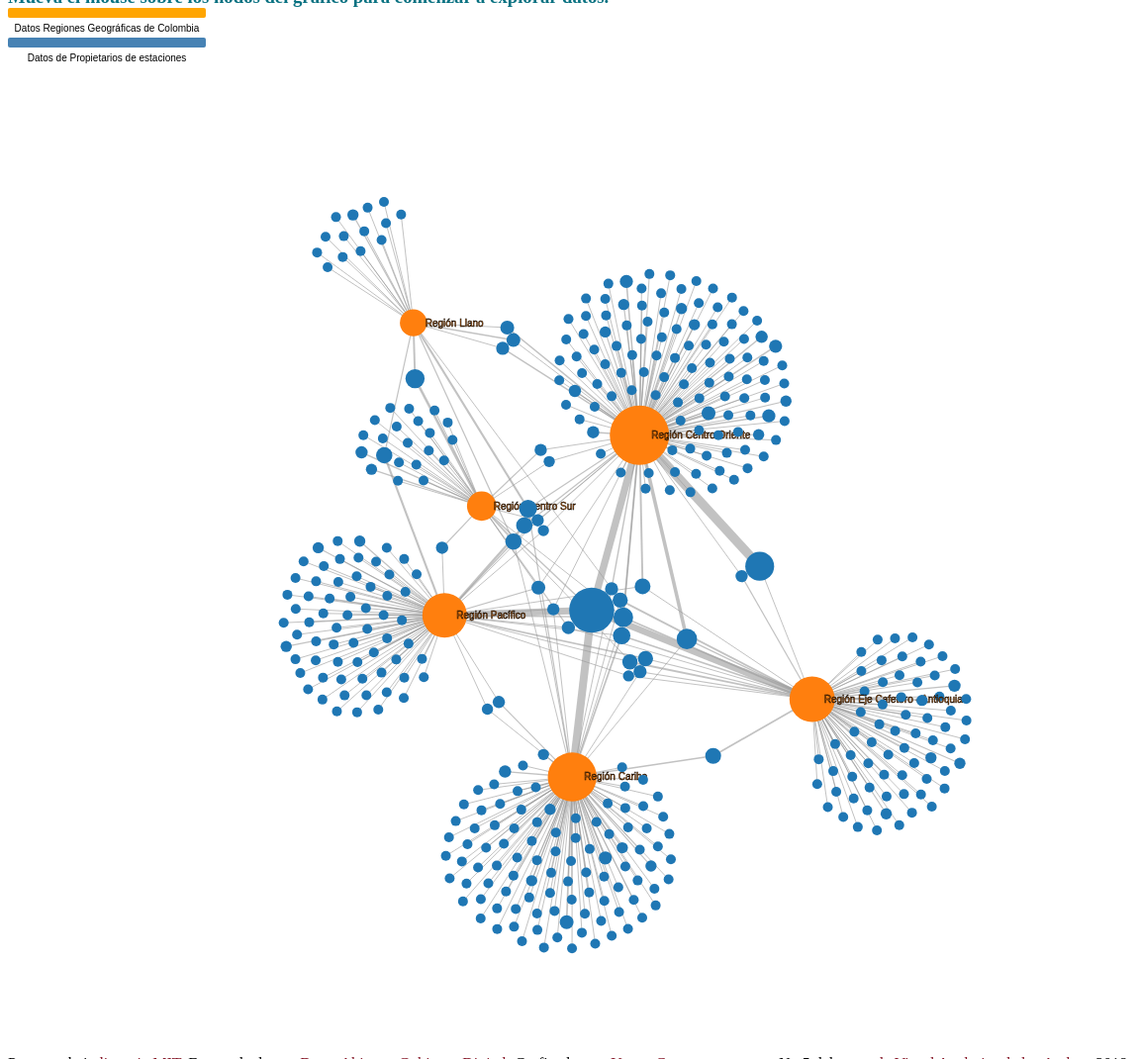
D3 v5 page, settled after 480 driven frames (8 s of simulated time); the page loaded 1 data file(s).


// ── app.js
// dimensions
var svg = d3.select("svg#grafico"),
    width = +svg.attr("width"),
    height = +svg.attr("height");
//scales
var color = d3.scaleOrdinal(d3.schemeCategory10);
var thickness = d3.scaleLinear().domain([1, 50]).range([1,10]);
var ratio = d3.scaleSqrt().domain([1, 265]).range([5, 30]);
//create a simulation
var simulation = d3.forceSimulation()
    .force("link", d3.forceLink().id(function(d) { return d.id; }).strength(0.5))
    .force("collide", d3.forceCollide().radius( function(d) { return ratio(d.TOTALESTACIONES); }).strength(1))
    .force("charge", d3.forceManyBody().strength(-50))
    .force("center", d3.forceCenter(width / 2, height / 2));
    
// load the graph
d3.json("NRegionPropietario.json").then(function(graph) {
      // add the line links to our graphic
  var thelink = svg.selectAll(".links")
    .data(graph.edges)
    .enter()
    .append("g")
	.attr("class", "links");

   var link =  thelink.append("line")
   			.attr("stroke-width", function(d) { return thickness(d.ESTACIONES); });

   var textlink = thelink.append("text")
        .attr("class", "label-link")
        .text( "" )
        .style("stroke", "black")
        .style("stroke-width", 0.5)
        .style("fill", "black");

    // add the nodes to the graphic
  var node = svg.selectAll(".nodes")
    .data(graph.nodes)
    .enter().append('g');

    // add a circle to represent the node
    node.append("circle")
      .attr("class", "nodes")
      .attr("r", function(d) { return ratio(d.TOTALESTACIONES); })
      .attr("fill", function(d) { return color(d.tiponodo); })
      .on("mouseover", mouseOver(.2))
      .on("mouseout", mouseOut)
      .call(d3.drag()
          .on("start", dragstarted)
          .on("drag", dragged)
          .on("end", dragended));

    // add a label to each Region node
      node.append("text")
        .attr("class", "labelnode")
        .attr("dx", 12)
        .attr("dy", ".35em")
        .text( function(d) {  
            if (d.tiponodo == "Departamento" ){return d.nodo;} 
            else {return ""} })
        .style("stroke", "black")
        .style("stroke-width", 0.5)
        .style("fill", function(d) {
            return  color(d.tiponodo);
        });
    // hover text for the node
  node.append("title")
     .text(function(d) { return d.nodo + "\r Total de estaciones: " + d.TOTALESTACIONES; });
    // add the nodes to the simulation and
    // tell it what to do on each tick
  simulation
      .nodes(graph.nodes)
      .on("tick", ticked);
    // add the links to the simulation
  simulation
      .force("link")
      .links(graph.edges);
    // on each tick, update node and link positions
  function ticked() {
  	textlink
  	  .attr("x", function(d) { return d.target.x; })
      .attr("y", function(d) { return d.target.y; })
      .attr('text-anchor', 'middle')
      .attr("dx", 50)
      .attr("dy", ".35em");
    link
        .attr("x1", function(d) { return d.source.x; })
        .attr("y1", function(d) { return d.source.y; })
        .attr("x2", function(d) { return d.target.x; })
        .attr("y2", function(d) { return d.target.y; });
    node
        .attr("transform", function(d) {
          return "translate(" + d.x + "," + d.y + ")";
        })
  } //end ticked function

    // build a dictionary of nodes that are linked
    var linkedByIndex = {};
    graph.edges.forEach( function(d) {
        linkedByIndex[d.source.index + "," + d.target.index] = 1;
    });
// check the dictionary to see if nodes are linked
    function isConnected(a, b) {
        return linkedByIndex[a.index + "," + b.index] || linkedByIndex[b.index + "," + a.index] || a.index == b.index;
    }
 // fade nodes on hover
    function mouseOver(opacity) {
        return function(d) {
            // check all other nodes to see if they're connected
            // to this one. if so, keep the opacity at 1, otherwise
            // fade
            node.style("stroke-opacity", function(o) {
                thisOpacity = isConnected(d, o) ? 1 : opacity;
                return thisOpacity;
            });
            node.style("fill-opacity", function(o) {
                thisOpacity = isConnected(d, o) ? 1 : opacity;
                return thisOpacity;
            });
            // also style link accordingly
            link.style("stroke-opacity", function(o) {
                return o.source === d || o.target === d ? 1 : opacity;
            });
            link.style("stroke", function(o){
                return o.source === d || o.target === d ? o.source.colour : "#ddd";
            });
           svg.selectAll(".labelnode")
              .text(function(o) {
                thislabel = isConnected(d, o) ? o.nodo : "";
                return thislabel;
            });
        };
    }
// return opacity nodes on mouse out
    function mouseOut() {
        node.style("stroke-opacity", 1);
        node.style("fill-opacity", 1);
        link.style("stroke-opacity", 1);
        link.style("stroke", "#ddd");
        svg.selectAll(".label-link").text("");
        svg.selectAll(".labelnode").text( function(d) {  if (d.tiponodo == "Departamento" ){return d.nodo;} 
            else {return ""} });
    }

}); //end D3 json

function dragstarted(d) {
  if (!d3.event.active) simulation.alphaTarget(0.3).restart();
  d.fx = d.x;
  d.fy = d.y;
}//end dragstarted function

function dragged(d) {
  d.fx = d3.event.x;
  d.fy = d3.event.y;
}//end dragged function

function dragended(d) {
  if (!d3.event.active) simulation.alphaTarget(0);
  d.fx = null;
  d.fy = null;
}//end dragended function

### data: NRegionPropietario.json
{
 "nodes": [
  {
   "id": 414,
   "nodo": "ZENCAR OCCIDENTE SA  JORGE CARRILLO REPR…",
   "tiponodo": "Propietario",
   "TOTALESTACIONES": 1
  },
  {
   "id": 413,
   "nodo": "YESID HERNANDEZ QUINTERO",
   "tiponodo": "Propietario",
   "TOTALESTACIONES": 1
  },
  {
   "id": 412,
   "nodo": "YESID GASCA DURAN",
   "tiponodo": "Propietario",
   "TOTALESTACIONES": 1
  },
  {
   "id": 411,
   "nodo": "VIRAMO ASOCIADOS",
   "tiponodo": "Propietario",
   "TOTALESTACIONES": 1
  },
  {
   "id": 410,
   "nodo": "VICTOR MANUEL MALAGON PINZON",
   "tiponodo": "Propietario",
   "TOTALESTACIONES": 1
  },
  {
   "id": 409,
   "nodo": "VICENTE ALFONSO RAMIREZ DUQUE  GAZEL",
   "tiponodo": "Propietario",
   "TOTALESTACIONES": 1
  },
  {
   "id": 408,
   "nodo": "VELASQUEZ Y QUIRAMA CIA LTDA  GAZEL",
   "tiponodo": "Propietario",
   "TOTALESTACIONES": 1
  },
  {
   "id": 407,
   "nodo": "VANNET SA",
   "tiponodo": "Propietario",
   "TOTALESTACIONES": 1
  },
  "... 402 more items"
 ],
 "edges": [
  {
   "source": 1,
   "target": 186,
   "ESTACIONES": 2
  },
  {
   "source": 1,
   "target": 368,
   "ESTACIONES": 1
  },
  {
   "source": 1,
   "target": 302,
   "ESTACIONES": 2
  },
  {
   "source": 1,
   "target": 378,
   "ESTACIONES": 1
  },
  {
   "source": 1,
   "target": 402,
   "ESTACIONES": 1
  },
  {
   "source": 1,
   "target": 133,
   "ESTACIONES": 1
  },
  {
   "source": 1,
   "target": 382,
   "ESTACIONES": 1
  },
  {
   "source": 1,
   "target": 222,
   "ESTACIONES": 1
  },
  "... 450 more items"
 ]
}